Dataset: Images (GitHub, Jarrett-Blair/Intro-to-CV-for-Ecologists). Classes: Brachinus alternans, Brachinus cyanochroaticus, Calathus advena, Carabus maeander maeander, Carabus nemoralis nemoralis, Chlaenius aestivus, Cicindela punctulata, Cyclotrachelus furtivus, Cyclotrachelus torvus, Discoderus parallelus, Discoderus robustus, Euryderus grossus, Pasimachus californicus, Pasimachus elongatus, Pasimachus strenuus, Pasimachus subsulcatus, Patrobus lecontei, Poecilus lucublandus, Pterostichus corvinus, Pterostichus melanarius melanarius, Pterostichus novus, Pterostichus stygicus, Scarites subterraneus, Selenophorus planipennis, Synuchus impunctatus.

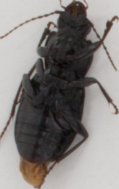
Label: Pterostichus stygicus

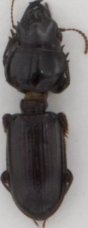
Label: Scarites subterraneus

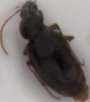
Label: Synuchus impunctatus

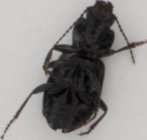
Label: Pterostichus corvinus

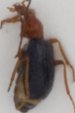
Label: Brachinus cyanochroaticus

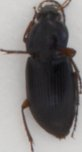
Label: Poecilus lucublandus
